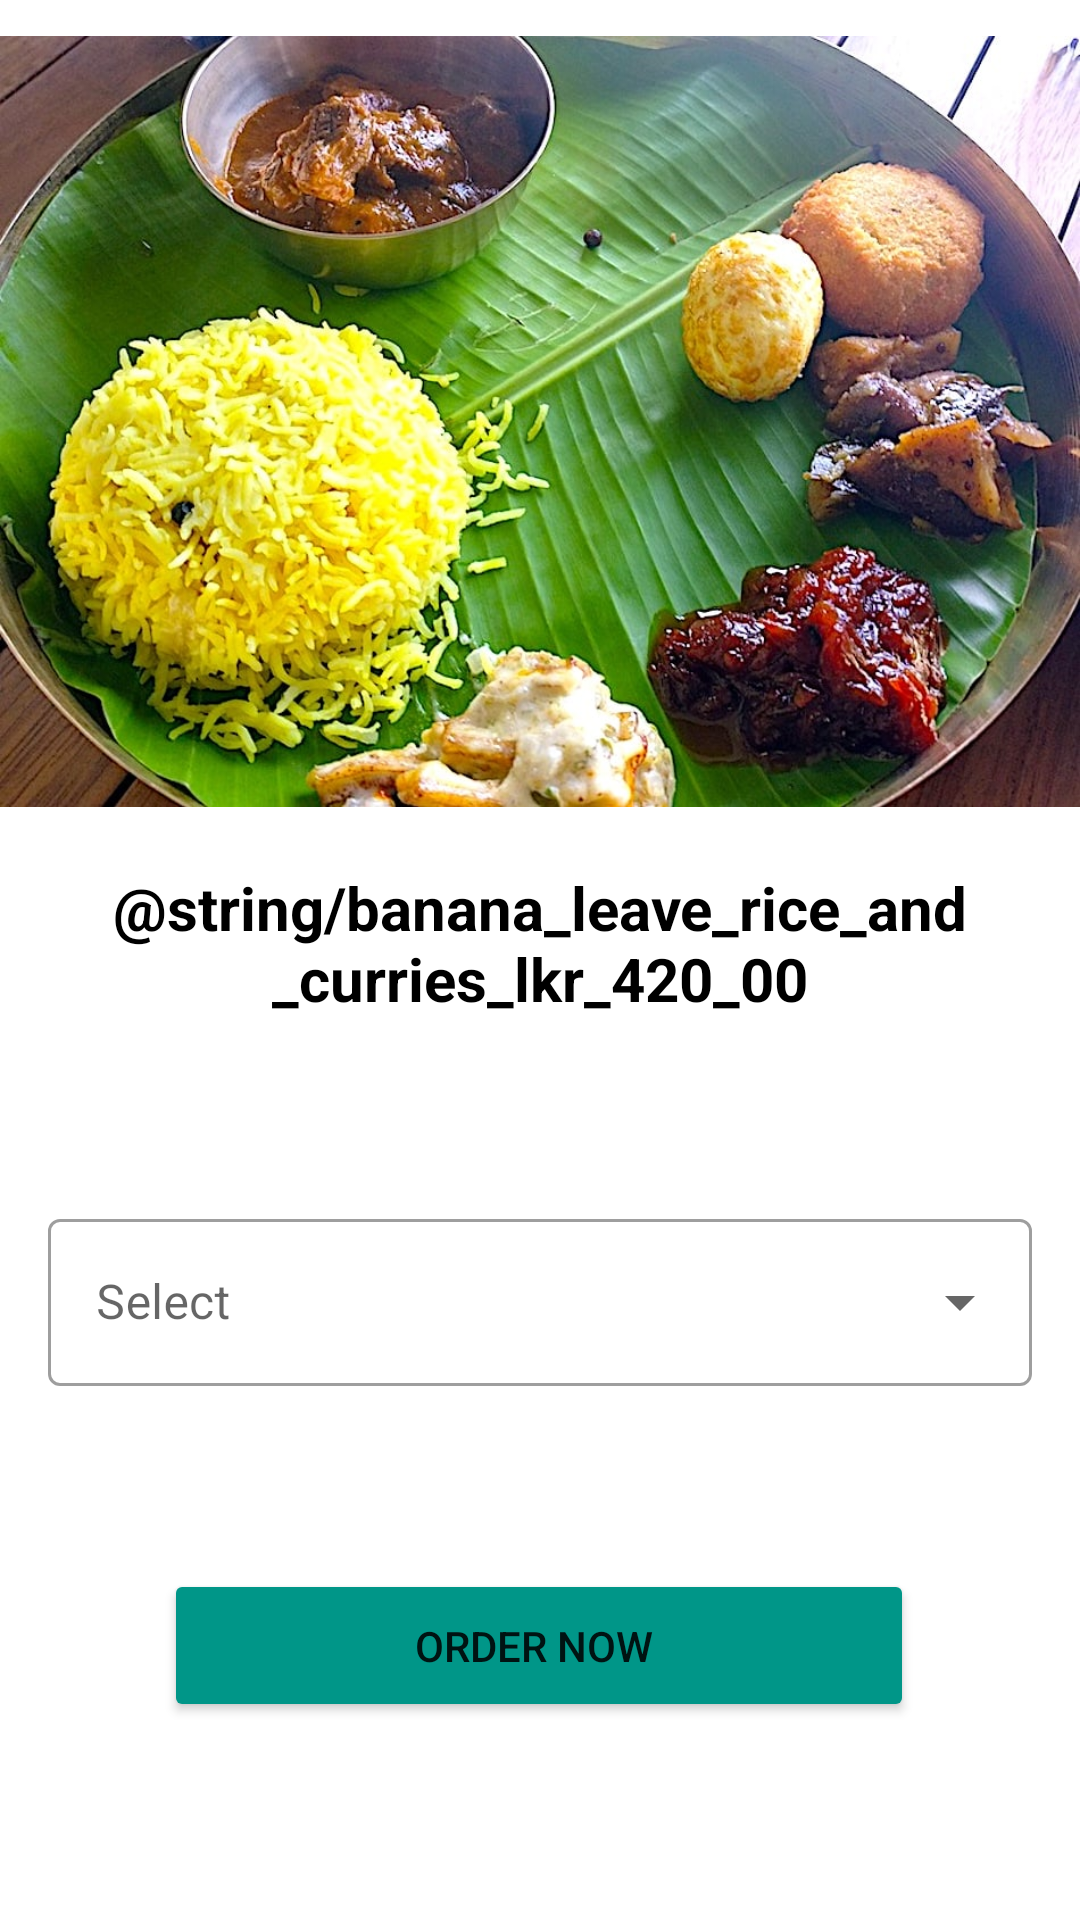

Layout XML and referenced resources for this Android screen:
<!-- AndroidManifest.xml: application theme Theme.OnlineApp -->
<!-- res/layout/activity_banana.xml -->
<?xml version="1.0" encoding="utf-8"?>
<androidx.constraintlayout.widget.ConstraintLayout xmlns:android="http://schemas.android.com/apk/res/android"
    xmlns:app="http://schemas.android.com/apk/res-auto"
    xmlns:tools="http://schemas.android.com/tools"
    android:layout_width="match_parent"
    android:layout_height="match_parent"
    tools:context=".banana">






        <ImageView
            android:id="@+id/imageView10"
            android:layout_width="wrap_content"
            android:layout_height="wrap_content"
            android:layout_marginTop="-180dp"
            android:layout_marginBottom="420dp"
            app:layout_constraintBottom_toBottomOf="parent"
            app:layout_constraintEnd_toEndOf="parent"
            app:layout_constraintHorizontal_bias="0.0"
            app:layout_constraintStart_toStartOf="parent"
            app:layout_constraintTop_toTopOf="parent"
            app:layout_constraintVertical_bias="0.0"
            app:srcCompat="@drawable/u3" />

    <TextView
        android:id="@+id/textView3"
        android:layout_width="335dp"
        android:layout_height="62dp"
        android:text="@string/banana_leave_rice_and_curries_lkr_420_00"
        android:textAlignment="center"
        android:textColorHighlight="#100F0F"
        android:textColor="@color/black"
        android:textColorLink="#151414"
        android:textSize="20sp"
        android:textStyle="bold"
        app:layout_constraintBottom_toBottomOf="parent"
        app:layout_constraintEnd_toEndOf="parent"
        app:layout_constraintStart_toStartOf="parent"
        app:layout_constraintTop_toTopOf="parent" />

    <Button
        android:id="@+id/button6"
        android:layout_width="250dp"
        android:layout_height="51dp"
        android:backgroundTint="#009688"
        android:onClick="showAlert"
        android:text="ORDER NOW
"
        app:cornerRadius="15sp"
        app:layout_constraintBottom_toBottomOf="parent"
        app:layout_constraintEnd_toEndOf="parent"
        app:layout_constraintHorizontal_bias="0.496"
        app:layout_constraintStart_toStartOf="parent"
        app:layout_constraintTop_toBottomOf="@+id/textView3"
        app:layout_constraintVertical_bias="0.723" />

    <com.google.android.material.textfield.TextInputLayout
        android:id="@+id/textInputLayout"
        style="@style/Widget.MaterialComponents.TextInputLayout.OutlinedBox.ExposedDropdownMenu"
        android:layout_width="0dp"
        android:layout_height="wrap_content"
        android:layout_margin="16dp"
        android:layout_marginStart="16dp"
        android:layout_marginTop="130dp"
        android:layout_marginEnd="16dp"
        android:layout_marginBottom="127dp"
        android:hint="Select"
        app:layout_constraintBottom_toBottomOf="@+id/button6"
        app:layout_constraintEnd_toEndOf="parent"
        app:layout_constraintStart_toStartOf="parent"
        app:layout_constraintTop_toTopOf="@+id/textView3"
        tools:ignore="MissingConstraints">

        <AutoCompleteTextView
            android:id="@+id/auto_complete_text"
            android:layout_width="match_parent"
            android:layout_height="wrap_content"
            android:inputType="none"
            tools:layout_editor_absoluteX="16dp"
            tools:layout_editor_absoluteY="465dp" />


    </com.google.android.material.textfield.TextInputLayout>


</androidx.constraintlayout.widget.ConstraintLayout>
<!-- resources referenced by this layout -->
<resources>
  <!-- drawable u3: jpg bitmap (drawable, 173482 bytes) -->
  <style name="Theme.OnlineApp" parent="Theme.MaterialComponents.DayNight.DarkActionBar">
          
          <item name="colorPrimary">@color/teal_700</item>
          <item name="colorPrimaryVariant">@color/purple_700</item>
          <item name="colorOnPrimary">@color/white</item>
          
          <item name="colorSecondary">@color/teal_200</item>
          <item name="colorSecondaryVariant">@color/teal_700</item>
          <item name="colorOnSecondary">@color/black</item>
          
          <item name="android:statusBarColor" tools:targetApi="l">?attr/colorPrimaryVariant</item>
          
      </style>
  <!-- not gathered from this repository: default colours our renderer supplied (Android Studio template values) -->
  <color name="purple_700">#FF3700B3</color>
  <color name="teal_200">#FF03DAC5</color>
  <color name="teal_700">#FF018786</color>
  <color name="black">#FF000000</color>
  <color name="white">#FFFFFFFF</color>
</resources>
